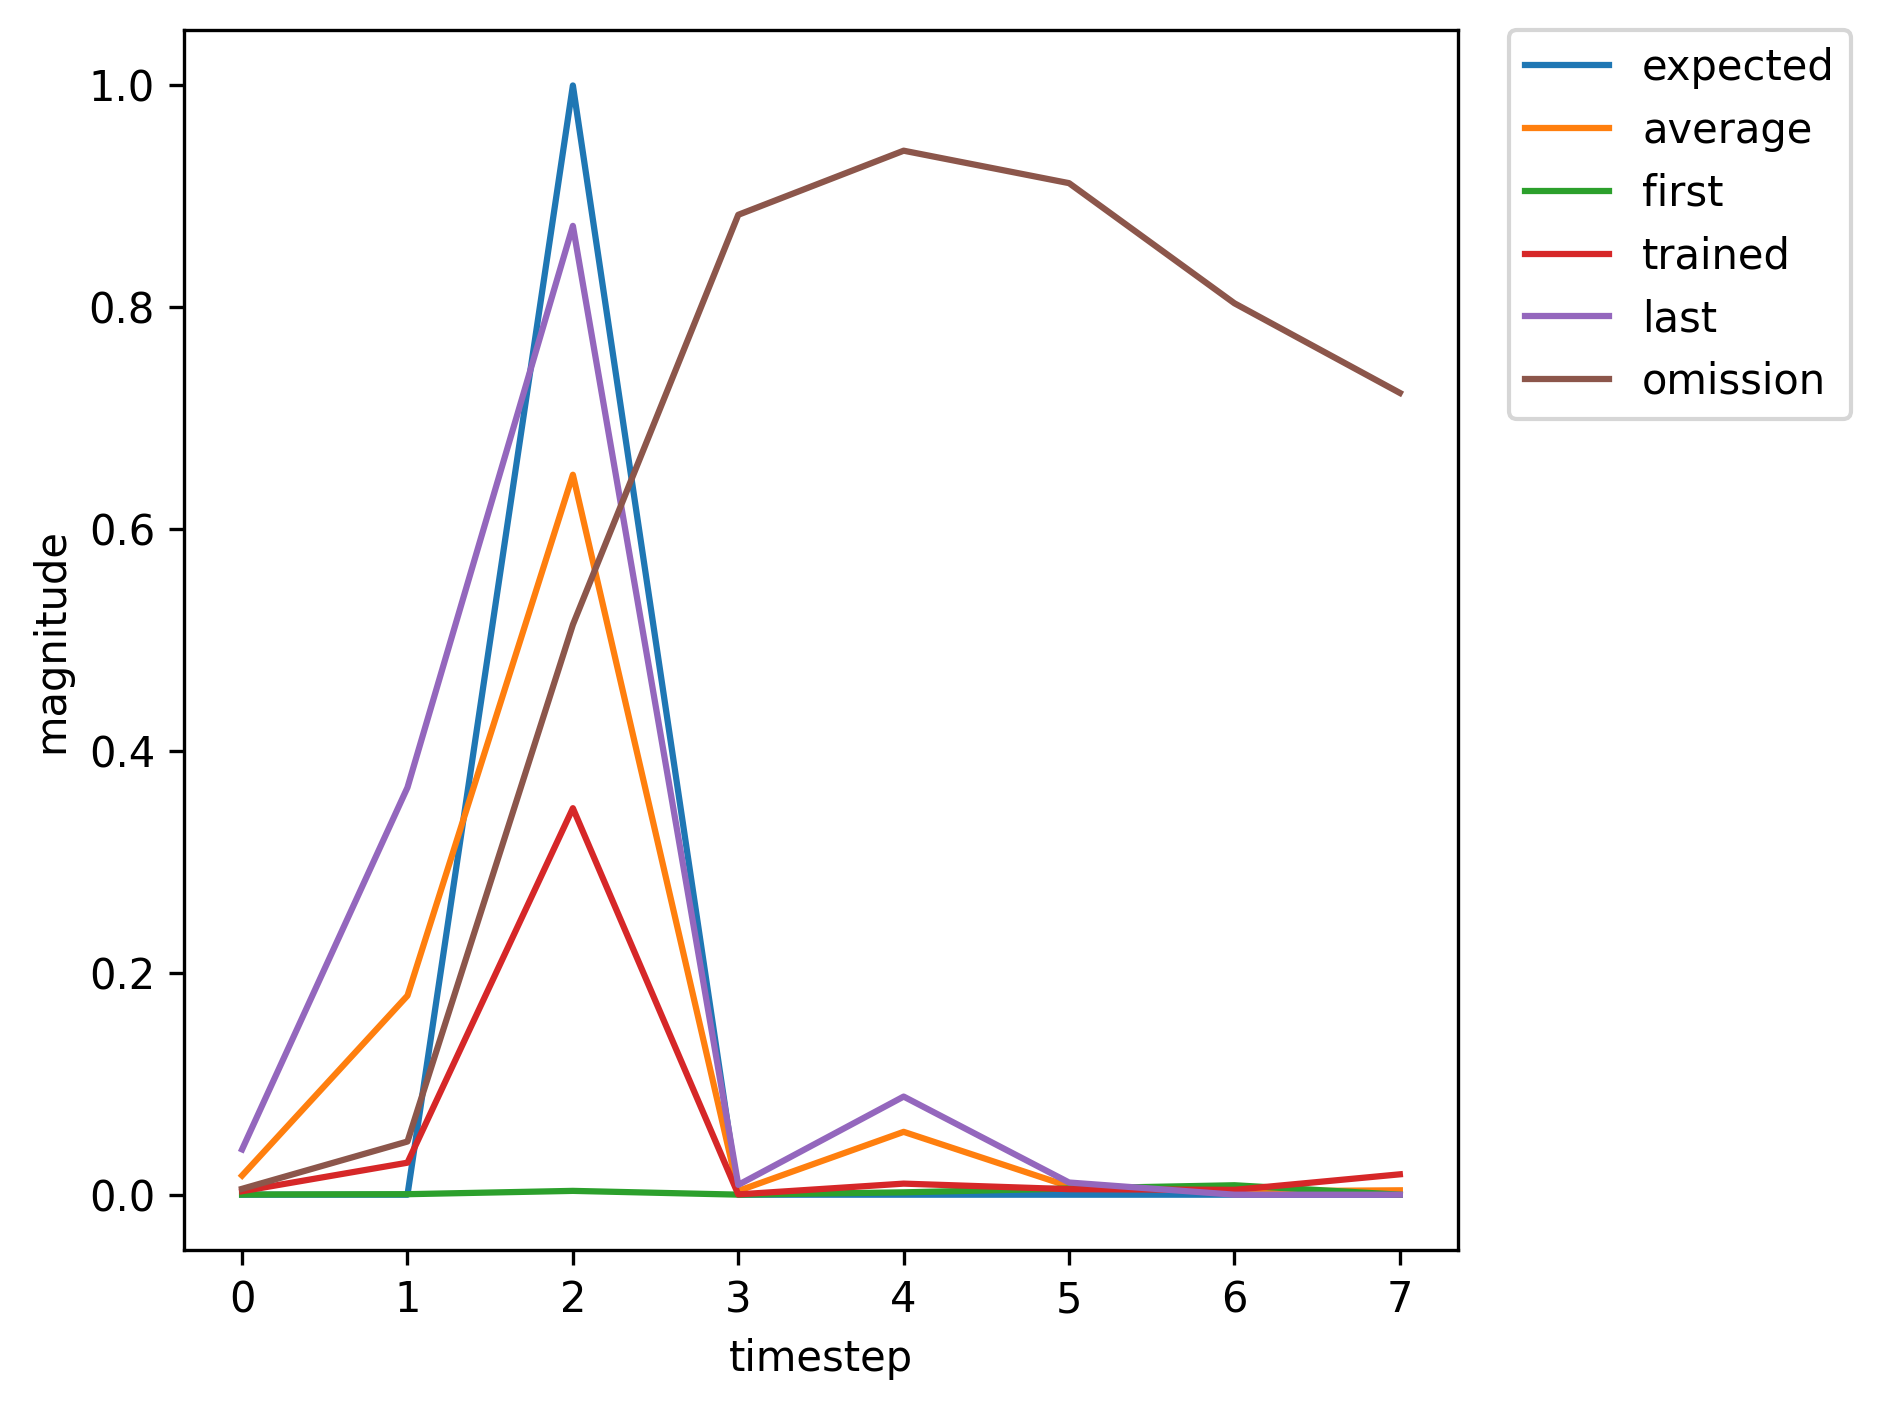

Values plotted in this chart, from the file beside it:
, input, expected_output, network_output
0, 1, 0, 0.0001613
1, 0, 0, 0.0004632
2, 2, 1, 0.00345
3, 0, 0, 5.795038186842804e-05
4, 0, 0, 0.002121
5, 0, 0, 0.005596
6, 0, 0, 0.008517
7, 1, 0, 0.05514
8, 0, 0, 0.4947
9, 2, 1, 0.8731
10, 0, 0, 0.00973
11, 0, 0, 0.06065
12, 0, 0, 0.006981
13, 0, 0, 0.002486
14, 1, 0, 0.004945
15, 0, 0, 0.06758
16, 2, 1, 0.3672
17, 0, 0, 0.0005478
18, 0, 0, 0.0273
19, 0, 0, 0.008276
20, 0, 0, 0.00716
21, 1, 0, 0.04353
22, 0, 0, 0.4073
23, 2, 1, 0.8457
24, 0, 0, 0.007939
25, 0, 0, 0.07313
26, 0, 0, 0.007534
27, 0, 0, 0.003224
28, 0, 0, 0.00642
29, 1, 0, 0.01978
30, 0, 0, 0.1773
31, 2, 1, 0.801
32, 0, 0, 0.004769
33, 0, 0, 0.1101
34, 0, 0, 0.0121
35, 0, 0, 0.009995
36, 0, 0, 0.01876
37, 1, 0, 0.05949
38, 0, 0, 0.4638
39, 2, 1, 0.8852
40, 0, 0, 0.01005
41, 0, 0, 0.0676
42, 0, 0, 0.00835
43, 1, 0, 0.003136
44, 0, 0, 0.02886
45, 2, 1, 0.3484
46, 0, 0, 0.0002619
47, 0, 0, 0.009991
48, 0, 0, 0.004995
49, 0, 0, 0.00439
50, 0, 0, 0.01838
51, 1, 0, 0.05355
52, 0, 0, 0.4561
53, 2, 1, 0.8876
54, 0, 0, 0.01023
55, 0, 0, 0.07032
56, 0, 0, 0.009061
57, 1, 0, 0.003466
58, 0, 0, 0.03156
59, 2, 1, 0.3849
... 302 more rows
